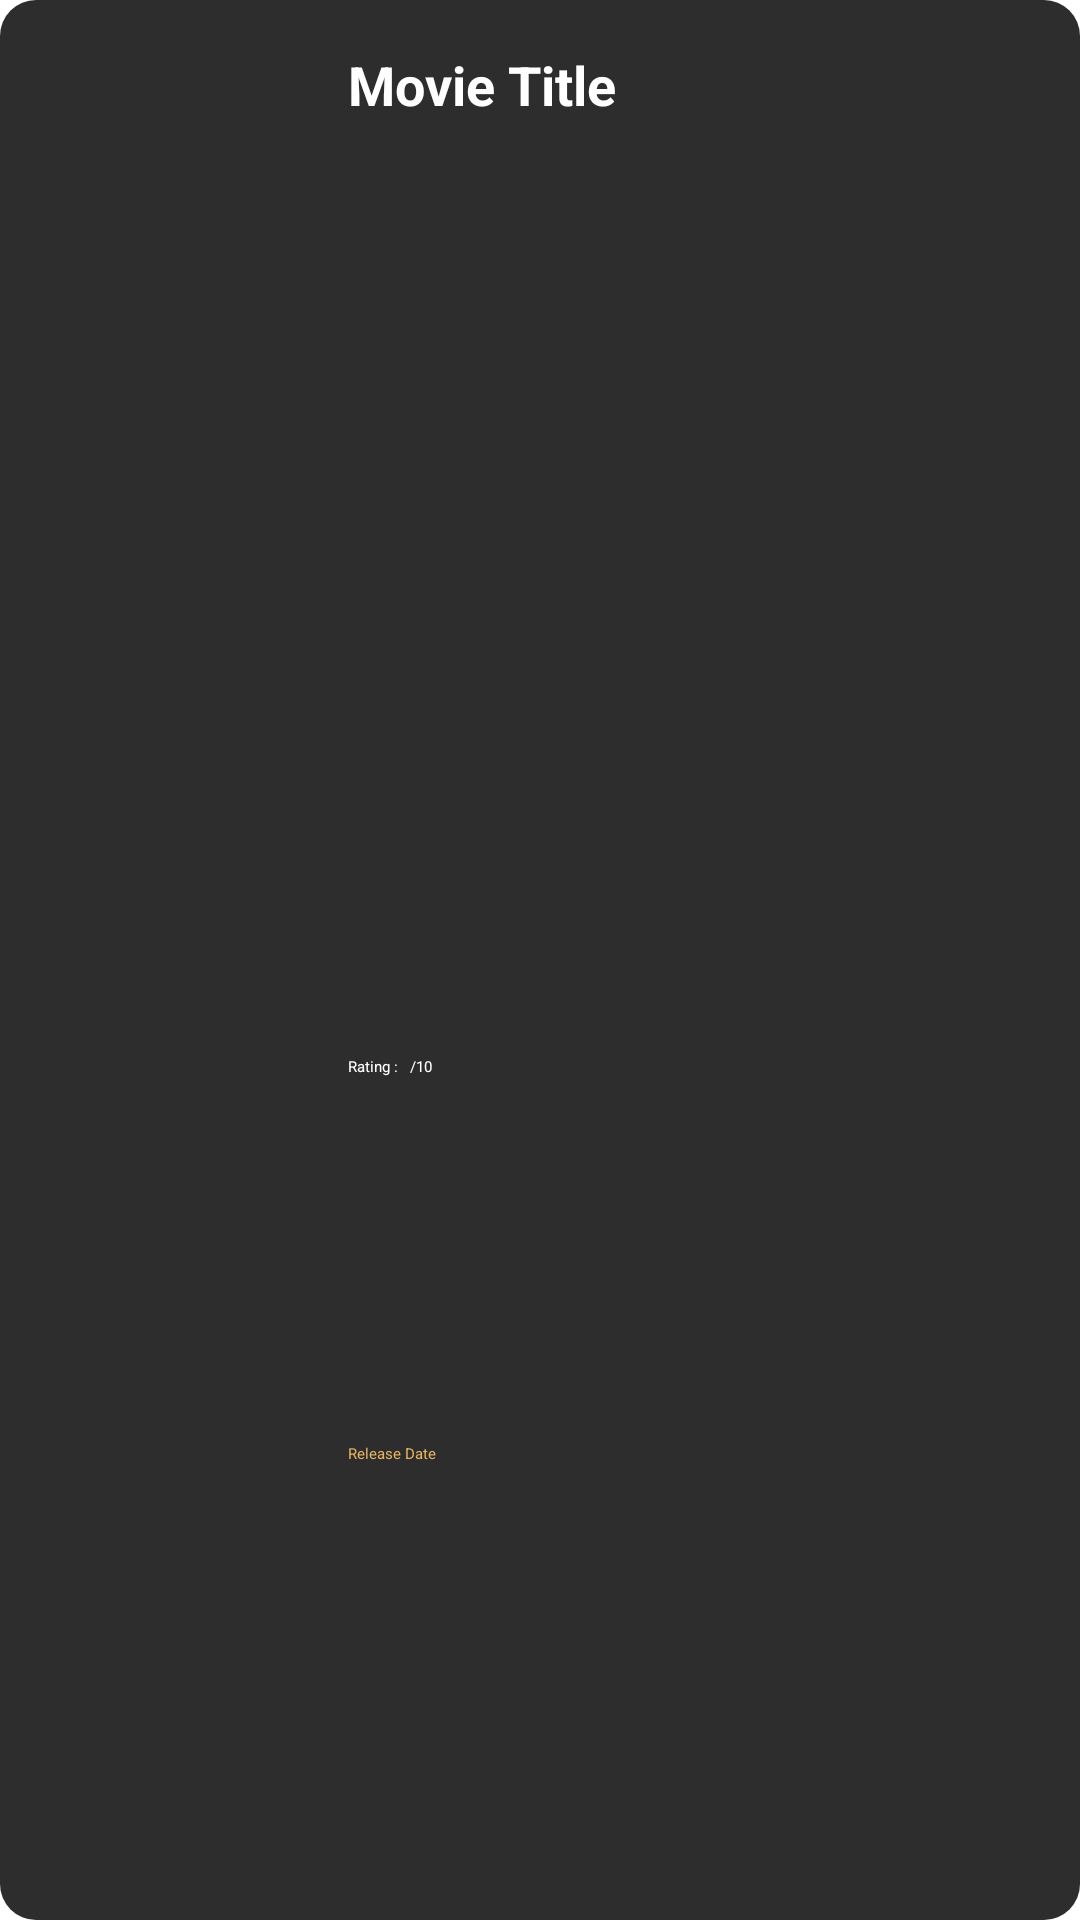

Reconstruct the res/layout file that produces this screen, plus the resources it refers to.
<!-- AndroidManifest.xml: application theme Theme.MovieRecycleView -->
<!-- res/layout/movie_item.xml -->
<?xml version="1.0" encoding="utf-8"?>
<androidx.constraintlayout.widget.ConstraintLayout
    xmlns:android="http://schemas.android.com/apk/res/android"
    xmlns:app="http://schemas.android.com/apk/res-auto"
    xmlns:tools="http://schemas.android.com/tools"
    android:layout_width="match_parent"
    android:layout_height="400px"
    android:layout_marginLeft="16dp"
    android:layout_marginTop="16dp"
    android:layout_marginRight="16dp"
    android:layout_marginBottom="8dp"
    android:background="@drawable/itemview_rounded_corner"
    tools:ignore="PxUsage">

    <TextView
        android:id="@+id/Rating"
        android:layout_width="wrap_content"
        android:layout_height="wrap_content"
        android:layout_marginStart="4dp"
        android:textColor="@color/white"
        app:layout_constraintBottom_toBottomOf="parent"
        app:layout_constraintStart_toEndOf="@+id/tvRating"
        app:layout_constraintTop_toTopOf="parent"
        app:layout_constraintVertical_bias="0.556" />

    <ImageView
        android:id="@+id/movie_poster_imageview"
        android:layout_width="300px"
        android:layout_height="match_parent"
        android:contentDescription="@string/todo"
        android:scaleType="centerCrop"
        app:layout_constraintBottom_toBottomOf="parent"
        app:layout_constraintStart_toStartOf="parent"
        app:layout_constraintTop_toTopOf="parent"
        tools:ignore="ImageContrastCheck,PxUsage"
        tools:srcCompat="@tools:sample/avatars" />

    <TextView
        android:id="@+id/movie_title"
        android:layout_width="229dp"
        android:layout_height="58dp"
        android:layout_marginStart="16dp"
        android:layout_marginTop="16dp"
        android:maxLines="2"
        android:text="@string/movie_title"
        android:textColor="@color/white"
        android:textSize="18sp"
        android:textStyle="bold"
        app:layout_constraintEnd_toEndOf="parent"
        app:layout_constraintHorizontal_bias="0.0"
        app:layout_constraintStart_toEndOf="@+id/movie_poster_imageview"
        app:layout_constraintTop_toTopOf="parent" />

    <TextView
        android:id="@+id/Movie_Release_Date"
        android:layout_width="wrap_content"
        android:layout_height="wrap_content"
        android:layout_marginStart="16dp"
        android:text="@string/release_date"
        android:textColor="@color/earthYellow"
        app:layout_constraintBottom_toBottomOf="parent"
        app:layout_constraintStart_toEndOf="@+id/movie_poster_imageview"
        app:layout_constraintTop_toBottomOf="@+id/movie_title"
        app:layout_constraintVertical_bias="0.728" />

    <TextView
        android:id="@+id/tvRating"
        android:layout_width="wrap_content"
        android:layout_height="wrap_content"
        android:layout_marginStart="16dp"
        android:text="@string/rating"
        android:textColor="@color/white"
        app:layout_constraintBottom_toBottomOf="parent"
        app:layout_constraintStart_toEndOf="@+id/movie_poster_imageview"
        app:layout_constraintTop_toTopOf="parent"
        app:layout_constraintVertical_bias="0.556" />

    <TextView
        android:id="@+id/OutOfTen"
        android:layout_width="wrap_content"
        android:layout_height="wrap_content"
        android:text="@string/_10"
        android:textColor="@color/white"
        app:layout_constraintBottom_toBottomOf="parent"
        app:layout_constraintStart_toEndOf="@+id/Rating"
        app:layout_constraintTop_toTopOf="parent"
        app:layout_constraintVertical_bias="0.556" />

    <ImageButton
        android:id="@+id/LikeButton"
        android:layout_width="19dp"
        android:layout_height="25dp"
        android:layout_marginEnd="16dp"
        android:layout_marginBottom="8dp"
        android:background="@color/dark_grey"
        android:minWidth="48dp"
        android:minHeight="48dp"
        android:src="@drawable/baseline_favorite_24"
        app:layout_constraintBottom_toBottomOf="parent"
        app:layout_constraintEnd_toEndOf="parent" />
</androidx.constraintlayout.widget.ConstraintLayout>
<!-- resources referenced by this layout -->
<resources>
  <color name="dark_grey">#2D2D2D</color>
  <color name="earthYellow">#e4b363</color>
  <color name="white">#FFFFFF</color>
  <!-- drawable itemview_rounded_corner (drawable) -->
  <?xml version="1.0" encoding="utf-8"?>
  <shape xmlns:android="http://schemas.android.com/apk/res/android">
      <corners android:radius="12dp" /> 
      <solid android:color="@color/dark_grey"/>
  </shape>
  <string name="_10">/10</string>
  <string name="movie_title">Movie Title</string>
  <string name="rating">Rating :</string>
  <string name="release_date">Release Date</string>
  <string name="todo">TODO</string>
  <style name="Theme.MovieRecycleView" parent="Theme.MaterialComponents.DayNight.NoActionBar">
          
          <item name="colorPrimary">@color/pale_black</item>
          <item name="colorPrimaryVariant">@color/dark_grey</item>
          <item name="colorOnPrimary">@color/white</item>
          
          <item name="colorSecondary">@color/pale_black</item>
          <item name="colorSecondaryVariant">@color/dark_grey</item>
          <item name="colorOnSecondary">@color/white</item>
          
          <item name="android:statusBarColor">?attr/colorPrimaryVariant</item>
          
      </style>
  <color name="pale_black">#1D1D1D</color>
</resources>
